Labelled photos from "preprocessed_data", an image-classification folder in jaewook94/covid19-cough-spectrum. The possible labels are: negative, positive.

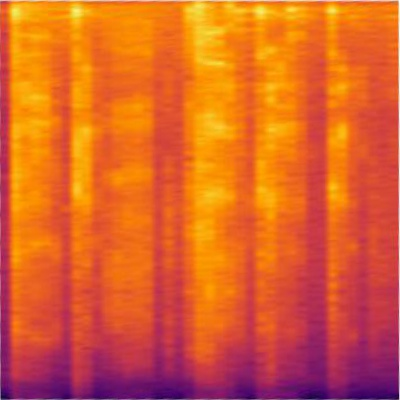
Label: negative

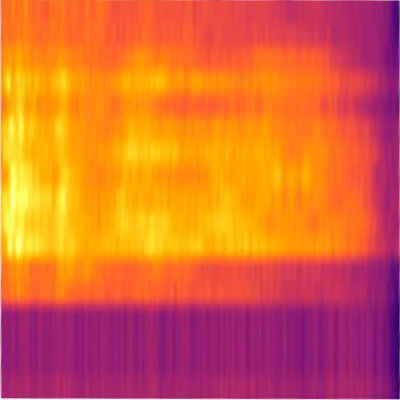
Label: positive

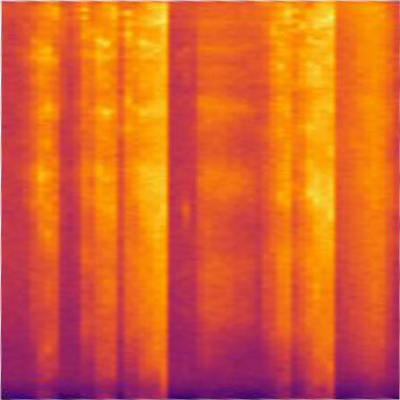
Label: negative

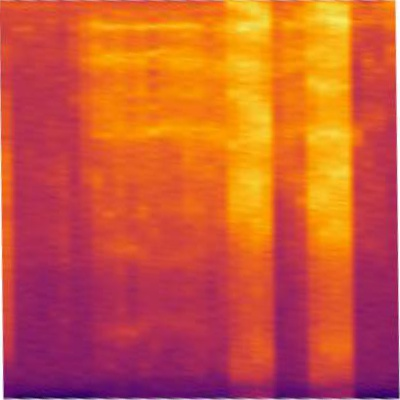
Label: positive

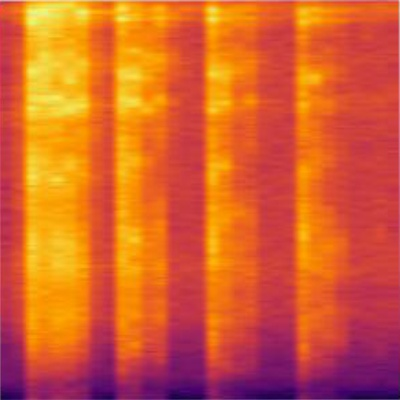
Label: positive

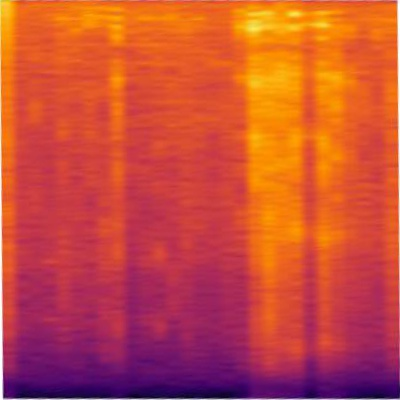
Label: positive
